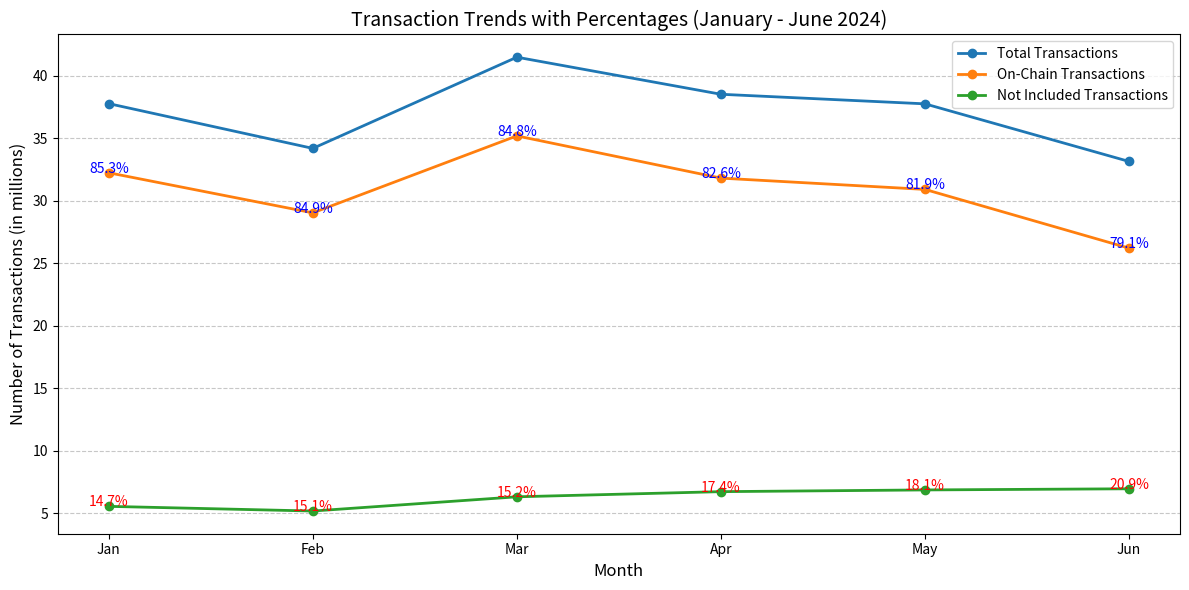

Here is the Python script that generated this plot:
#!/usr/bin/env python3
# -*- coding: utf-8 -*-
"""
Created on Wed Dec  4 03:38:47 2024

[redacted]
"""

import matplotlib.pyplot as plt

# Data pulled from the results of each month
months = ["Jan", "Feb", "Mar", "Apr", "May", "Jun"]
total_transactions = [37781514, 34197339, 41500537, 38531321, 37764888, 33152534]
on_chain_transactions = [32245872, 29035639, 35199489, 31817882, 30913837, 26209286]
not_included_transactions = [5535642, 5161700, 6301048, 6713439, 6851051, 6943248]

# Create the chart
plt.figure(figsize=(12, 6))

# Calculate percentages for on-chain and not-included transactions
on_chain_percentages = [(on_chain / total) * 100 for on_chain, total in zip(on_chain_transactions, total_transactions)]
not_included_percentages = [(not_included / total) * 100 for not_included, total in zip(not_included_transactions, total_transactions)]


# Plot each transaction type
plt.plot(months, [x / 1e6 for x in total_transactions], label="Total Transactions", marker='o', linewidth=2)
plt.plot(months, [x / 1e6 for x in on_chain_transactions], label="On-Chain Transactions", marker='o', linewidth=2)
plt.plot(months, [x / 1e6 for x in not_included_transactions], label="Not Included Transactions", marker='o', linewidth=2)

# Customisation
plt.title("Transaction Trends (January - June 2024)", fontsize=14)
plt.xlabel("Month", fontsize=12)
plt.ylabel("Number of Transactions (in millions)", fontsize=12)
plt.legend(fontsize=10)
plt.grid(axis='y', linestyle='--', alpha=0.7)

# Annotate percentages on the on-chain and not-included transactions
for i, month in enumerate(months):
    plt.text(i, on_chain_transactions[i] / 1e6, f"{on_chain_percentages[i]:.1f}%", fontsize=10, ha='center', color='blue')
    plt.text(i, not_included_transactions[i] / 1e6, f"{not_included_percentages[i]:.1f}%", fontsize=10, ha='center', color='red')

# Customisation for the percentages
plt.title("Transaction Trends with Percentages (January - June 2024)", fontsize=14)
plt.xlabel("Month", fontsize=12)
plt.ylabel("Number of Transactions (in millions)", fontsize=12)
plt.legend(fontsize=10)
plt.grid(axis='y', linestyle='--', alpha=0.7)

# Show the chart
plt.tight_layout()
plt.show()